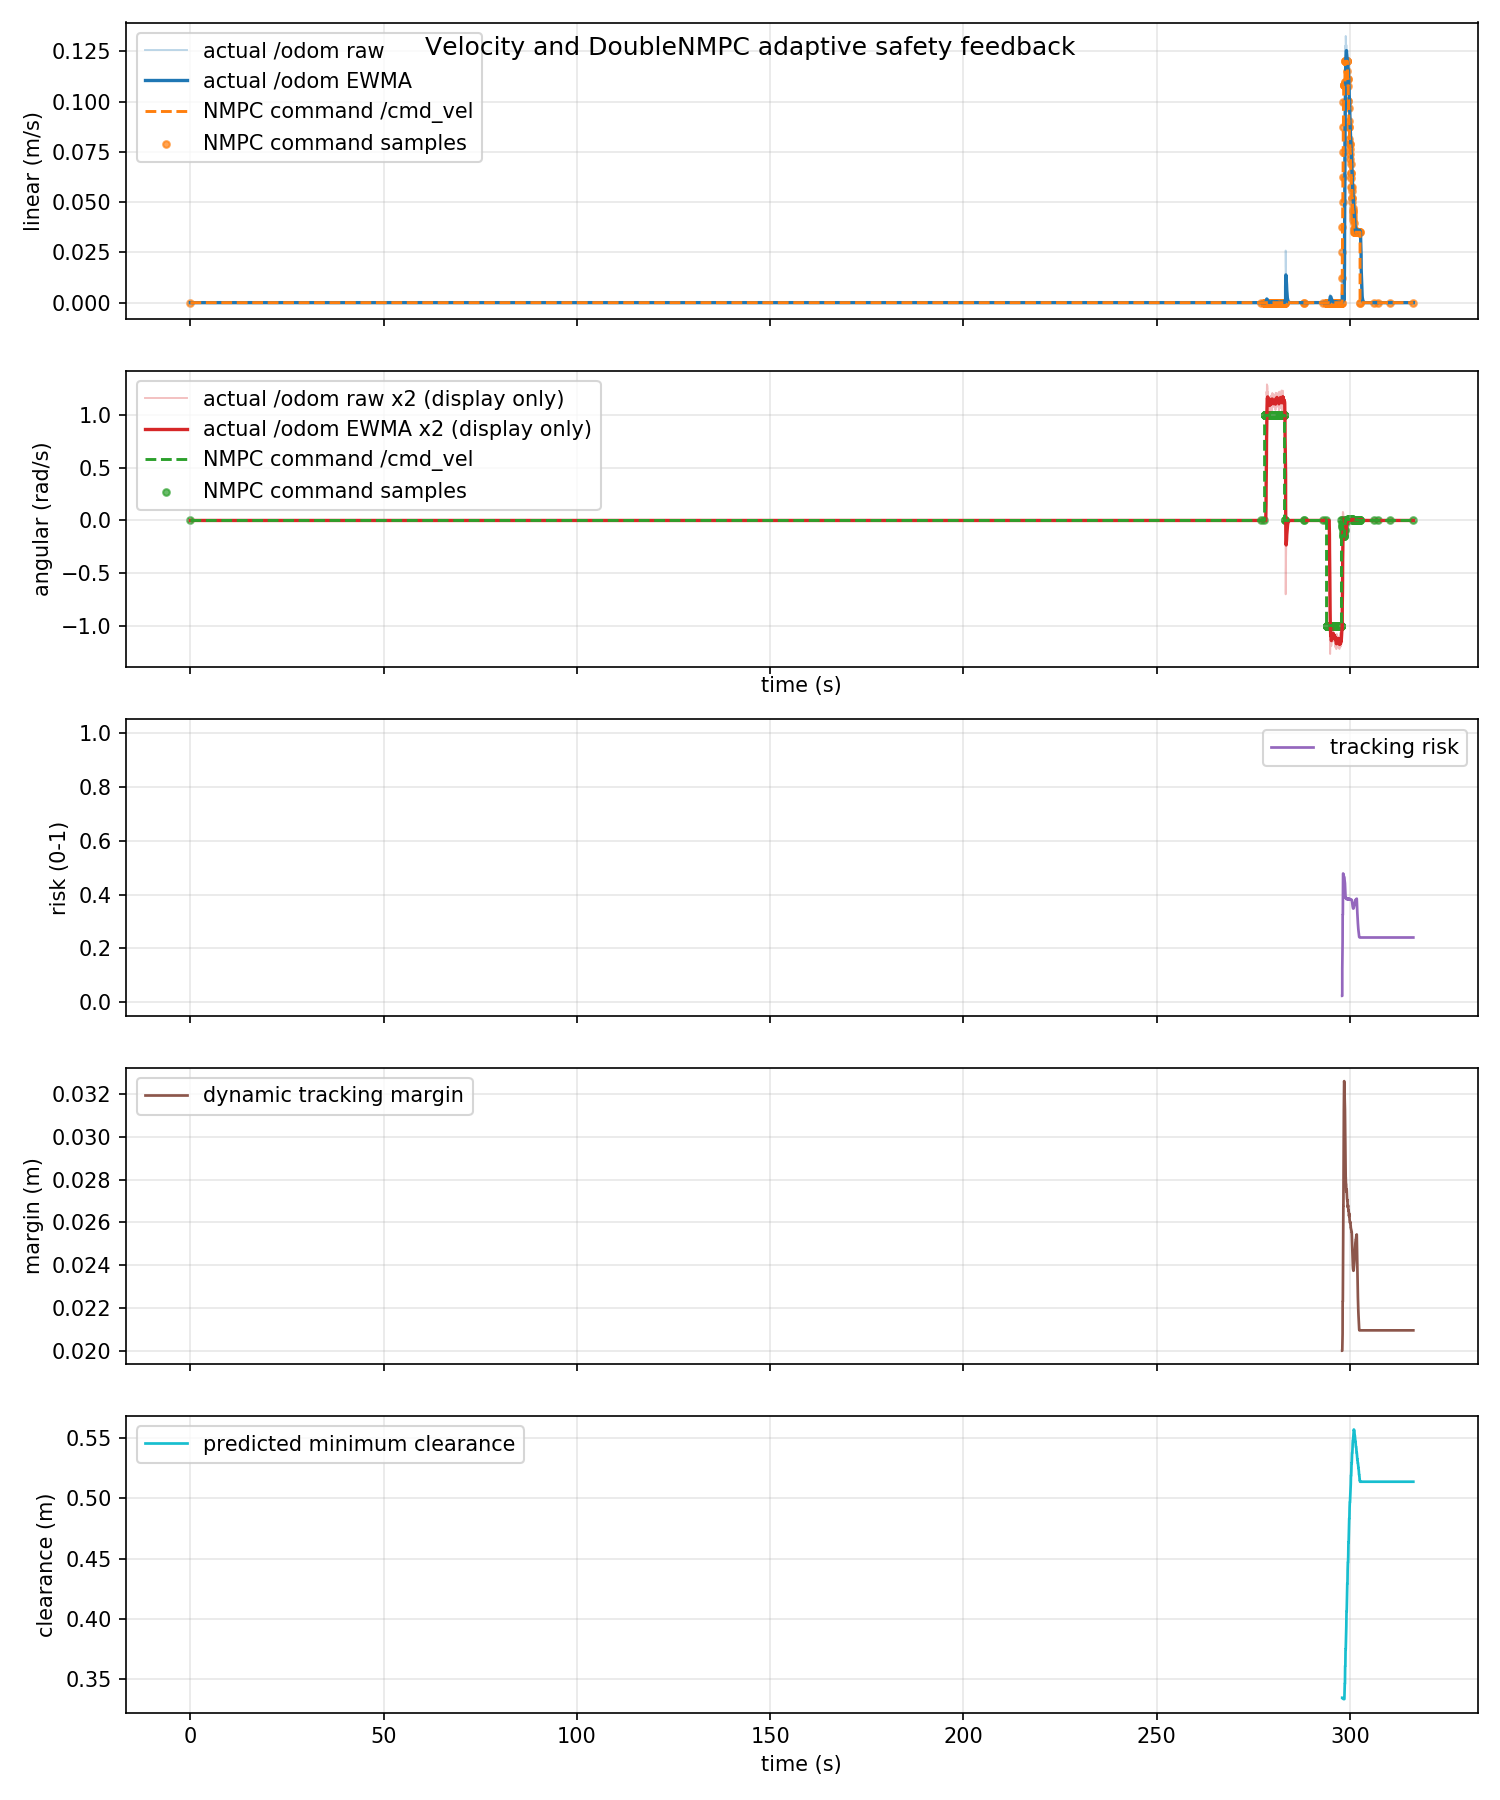

The file beside this chart, header and first rows:
time_s, actual_linear_mps, actual_angular_radps, command_linear_mps, command_angular_radps, command_linear_abs_mps, command_angular_abs_radps, tracking_risk, dynamic_safe_margin_m, predicted_min_clearance_m
0.0, 0.0, 0.0, 0.0, 0.0, 0.0, 0.0, nan, nan, nan
0.01049, 0.0, 0.0, 0.0, 0.0, 0.0, 0.0, nan, nan, nan
0.04459, 0.0, 0.0, 0.0, 0.0, 0.0, 0.0, nan, nan, nan
0.1001, 0.0, 0.0, 0.0, 0.0, 0.0, 0.0, nan, nan, nan
0.1046, 0.0, 0.0, 0.0, 0.0, 0.0, 0.0, nan, nan, nan
0.1766, 0.0, 0.0, 0.0, 0.0, 0.0, 0.0, nan, nan, nan
0.195, 0.0, 0.0, 0.0, 0.0, 0.0, 0.0, nan, nan, nan
0.2, 0.0, 0.0, 0.0, 0.0, 0.0, 0.0, nan, nan, nan
0.249, 0.0, 0.0, 0.0, 0.0, 0.0, 0.0, nan, nan, nan
0.3, 0.0, 0.0, 0.0, 0.0, 0.0, 0.0, nan, nan, nan
0.3122, 0.0, 0.0, 0.0, 0.0, 0.0, 0.0, nan, nan, nan
0.3619, 0.0, 0.0, 0.0, 0.0, 0.0, 0.0, nan, nan, nan
0.4001, 0.0, 0.0, 0.0, 0.0, 0.0, 0.0, nan, nan, nan
0.4082, 0.0, 0.0, 0.0, 0.0, 0.0, 0.0, nan, nan, nan
0.4679, 0.0, 0.0, 0.0, 0.0, 0.0, 0.0, nan, nan, nan
0.4987, 0.0, 0.0, 0.0, 0.0, 0.0, 0.0, nan, nan, nan
0.5007, 0.0, 0.0, 0.0, 0.0, 0.0, 0.0, nan, nan, nan
0.5534, 0.0, 0.0, 0.0, 0.0, 0.0, 0.0, nan, nan, nan
0.6, 0.0, 0.0, 0.0, 0.0, 0.0, 0.0, nan, nan, nan
0.6079, 0.0, 0.0, 0.0, 0.0, 0.0, 0.0, nan, nan, nan
0.6645, 0.0, 0.0, 0.0, 0.0, 0.0, 0.0, nan, nan, nan
0.6944, 0.0, 0.0, 0.0, 0.0, 0.0, 0.0, nan, nan, nan
0.6999, 0.0, 0.0, 0.0, 0.0, 0.0, 0.0, nan, nan, nan
0.7478, 0.0, 0.0, 0.0, 0.0, 0.0, 0.0, nan, nan, nan
0.8, 0.0, 0.0, 0.0, 0.0, 0.0, 0.0, nan, nan, nan
0.8114, 0.0, 0.0, 0.0, 0.0, 0.0, 0.0, nan, nan, nan
0.8448, 0.0, 0.0, 0.0, 0.0, 0.0, 0.0, nan, nan, nan
0.9, 0.0, 0.0, 0.0, 0.0, 0.0, 0.0, nan, nan, nan
0.9122, 0.0, 0.0, 0.0, 0.0, 0.0, 0.0, nan, nan, nan
0.9564, 0.0, 0.0, 0.0, 0.0, 0.0, 0.0, nan, nan, nan
1, 0.0, 0.0, 0.0, 0.0, 0.0, 0.0, nan, nan, nan
1.017, 0.0, 0.0, 0.0, 0.0, 0.0, 0.0, nan, nan, nan
1.047, 0.0, 0.0, 0.0, 0.0, 0.0, 0.0, nan, nan, nan
1.1, 0.0, 0.0, 0.0, 0.0, 0.0, 0.0, nan, nan, nan
1.112, 0.0, 0.0, 0.0, 0.0, 0.0, 0.0, nan, nan, nan
1.144, 0.0, 0.0, 0.0, 0.0, 0.0, 0.0, nan, nan, nan
1.195, 0.0, 0.0, 0.0, 0.0, 0.0, 0.0, nan, nan, nan
1.2, 0.0, 0.0, 0.0, 0.0, 0.0, 0.0, nan, nan, nan
1.273, 0.0, 0.0, 0.0, 0.0, 0.0, 0.0, nan, nan, nan
1.298, 0.0, 0.0, 0.0, 0.0, 0.0, 0.0, nan, nan, nan
1.3, 0.0, 0.0, 0.0, 0.0, 0.0, 0.0, nan, nan, nan
1.344, 0.0, 0.0, 0.0, 0.0, 0.0, 0.0, nan, nan, nan
1.4, 0.0, 0.0, 0.0, 0.0, 0.0, 0.0, nan, nan, nan
1.428, 0.0, 0.0, 0.0, 0.0, 0.0, 0.0, nan, nan, nan
1.452, 0.0, 0.0, 0.0, 0.0, 0.0, 0.0, nan, nan, nan
1.5, 0.0, 0.0, 0.0, 0.0, 0.0, 0.0, nan, nan, nan
1.512, 0.0, 0.0, 0.0, 0.0, 0.0, 0.0, nan, nan, nan
1.545, 0.0, 0.0, 0.0, 0.0, 0.0, 0.0, nan, nan, nan
1.601, 0.0, 0.0, 0.0, 0.0, 0.0, 0.0, nan, nan, nan
1.607, 0.0, 0.0, 0.0, 0.0, 0.0, 0.0, nan, nan, nan
1.664, 0.0, 0.0, 0.0, 0.0, 0.0, 0.0, nan, nan, nan
1.695, 0.0, 0.0, 0.0, 0.0, 0.0, 0.0, nan, nan, nan
1.7, 0.0, 0.0, 0.0, 0.0, 0.0, 0.0, nan, nan, nan
1.746, 0.0, 0.0, 0.0, 0.0, 0.0, 0.0, nan, nan, nan
1.8, 0.0, 0.0, 0.0, 0.0, 0.0, 0.0, nan, nan, nan
1.821, 0.0, 0.0, 0.0, 0.0, 0.0, 0.0, nan, nan, nan
1.869, 0.0, 0.0, 0.0, 0.0, 0.0, 0.0, nan, nan, nan
1.896, 0.0, 0.0, 0.0, 0.0, 0.0, 0.0, nan, nan, nan
1.9, 0.0, 0.0, 0.0, 0.0, 0.0, 0.0, nan, nan, nan
1.948, 0.0, 0.0, 0.0, 0.0, 0.0, 0.0, nan, nan, nan
... 9,431 more rows
